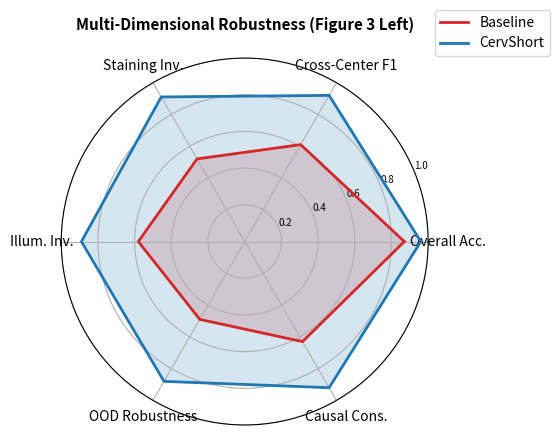

Here is the Python script that generated this plot:
"""
╔══════════════════════════════════════════════════════════════════════════════╗
║        CervShort — Figure 3 (Left): Multi-Dimensional Radar Chart           ║
║  Author : Teerapong Panboonyuen (Kao Panboonyuen)                           ║
╚══════════════════════════════════════════════════════════════════════════════╝
"""
import os
import numpy as np
import matplotlib
matplotlib.use("Agg")
import matplotlib.pyplot as plt

AXES = ["Overall Acc.", "Cross-Center F1", "Staining Inv.", "Illum. Inv.", "OOD Robustness", "Causal Cons."]
BASELINE   = [0.87, 0.61, 0.52, 0.58, 0.49, 0.63]
CERVSHORT  = [0.96, 0.92, 0.91, 0.89, 0.88, 0.92]

def plot_radar(output="figures/robustness_radar_chart.pdf"):
    N = len(AXES)
    angles = np.linspace(0, 2 * np.pi, N, endpoint=False).tolist()
    angles += angles[:1]

    fig, ax = plt.subplots(figsize=(6, 6), subplot_kw=dict(polar=True), dpi=150)
    for vals, color, label in [
        (BASELINE,  "#d62728", "Baseline"),
        (CERVSHORT, "#1f77b4", "CervShort"),
    ]:
        v = vals + vals[:1]
        ax.plot(angles, v, color=color, linewidth=2, label=label)
        ax.fill(angles, v, color=color, alpha=0.18)

    ax.set_thetagrids(np.degrees(angles[:-1]), AXES, fontsize=10)
    ax.set_ylim(0, 1)
    ax.set_yticks([0.2, 0.4, 0.6, 0.8, 1.0])
    ax.set_yticklabels(["0.2","0.4","0.6","0.8","1.0"], fontsize=7)
    ax.legend(loc="upper right", bbox_to_anchor=(1.35, 1.15), fontsize=10)
    ax.set_title("Multi-Dimensional Robustness (Figure 3 Left)", fontsize=11, fontweight="bold", pad=20)
    plt.tight_layout()
    os.makedirs(os.path.dirname(output) or ".", exist_ok=True)
    plt.savefig(output, bbox_inches="tight")
    print(f"Saved → {output}")
    plt.close()

if __name__ == "__main__":
    plot_radar()
